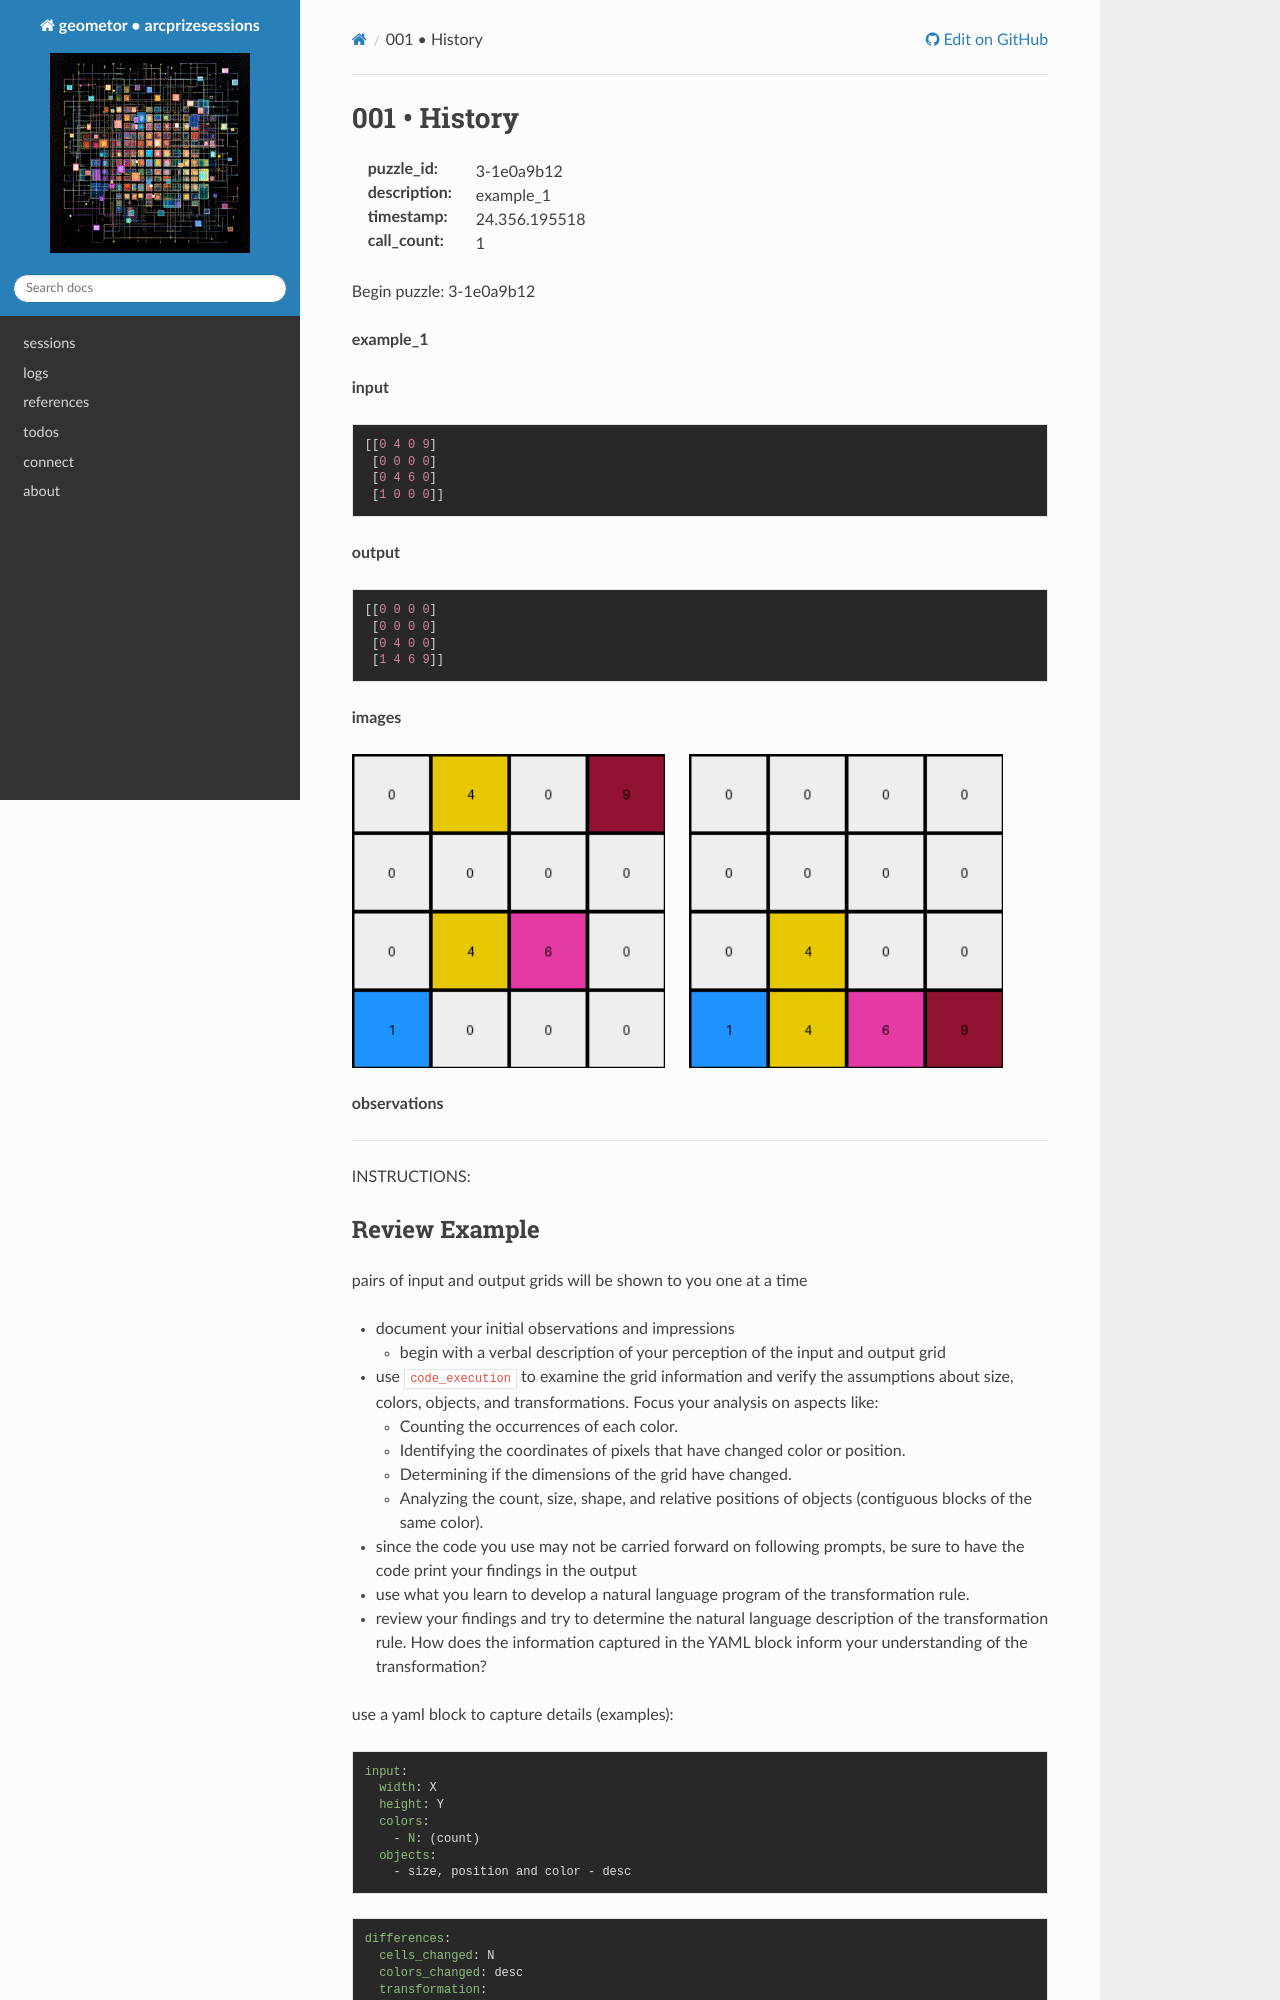

repository: geometor/arcprizesessions · page: sessions/24.356.195518/3-1e0a9b12/001-history/index.html · generator: sphinx

001 • History
=============

:puzzle_id: 3-1e0a9b12
:description: example_1
:timestamp: 24.356.195518
:call_count: 1






Begin puzzle: 3-1e0a9b12






**example_1**

**input**

.. code-block::

   [[0 4 0 9]
    [0 0 0 0]
    [0 4 6 0]
    [1 0 0 0]]

**output**

.. code-block::

   [[0 0 0 0]
    [0 0 0 0]
    [0 4 0 0]
    [1 4 6 9]]

**images**





.. image:: _images/000-example_1_input.png
   :align: left
   :width: 45%




.. image:: _images/000-example_1_output.png
   :align: left
   :width: 45%





**observations**






====






INSTRUCTIONS:
